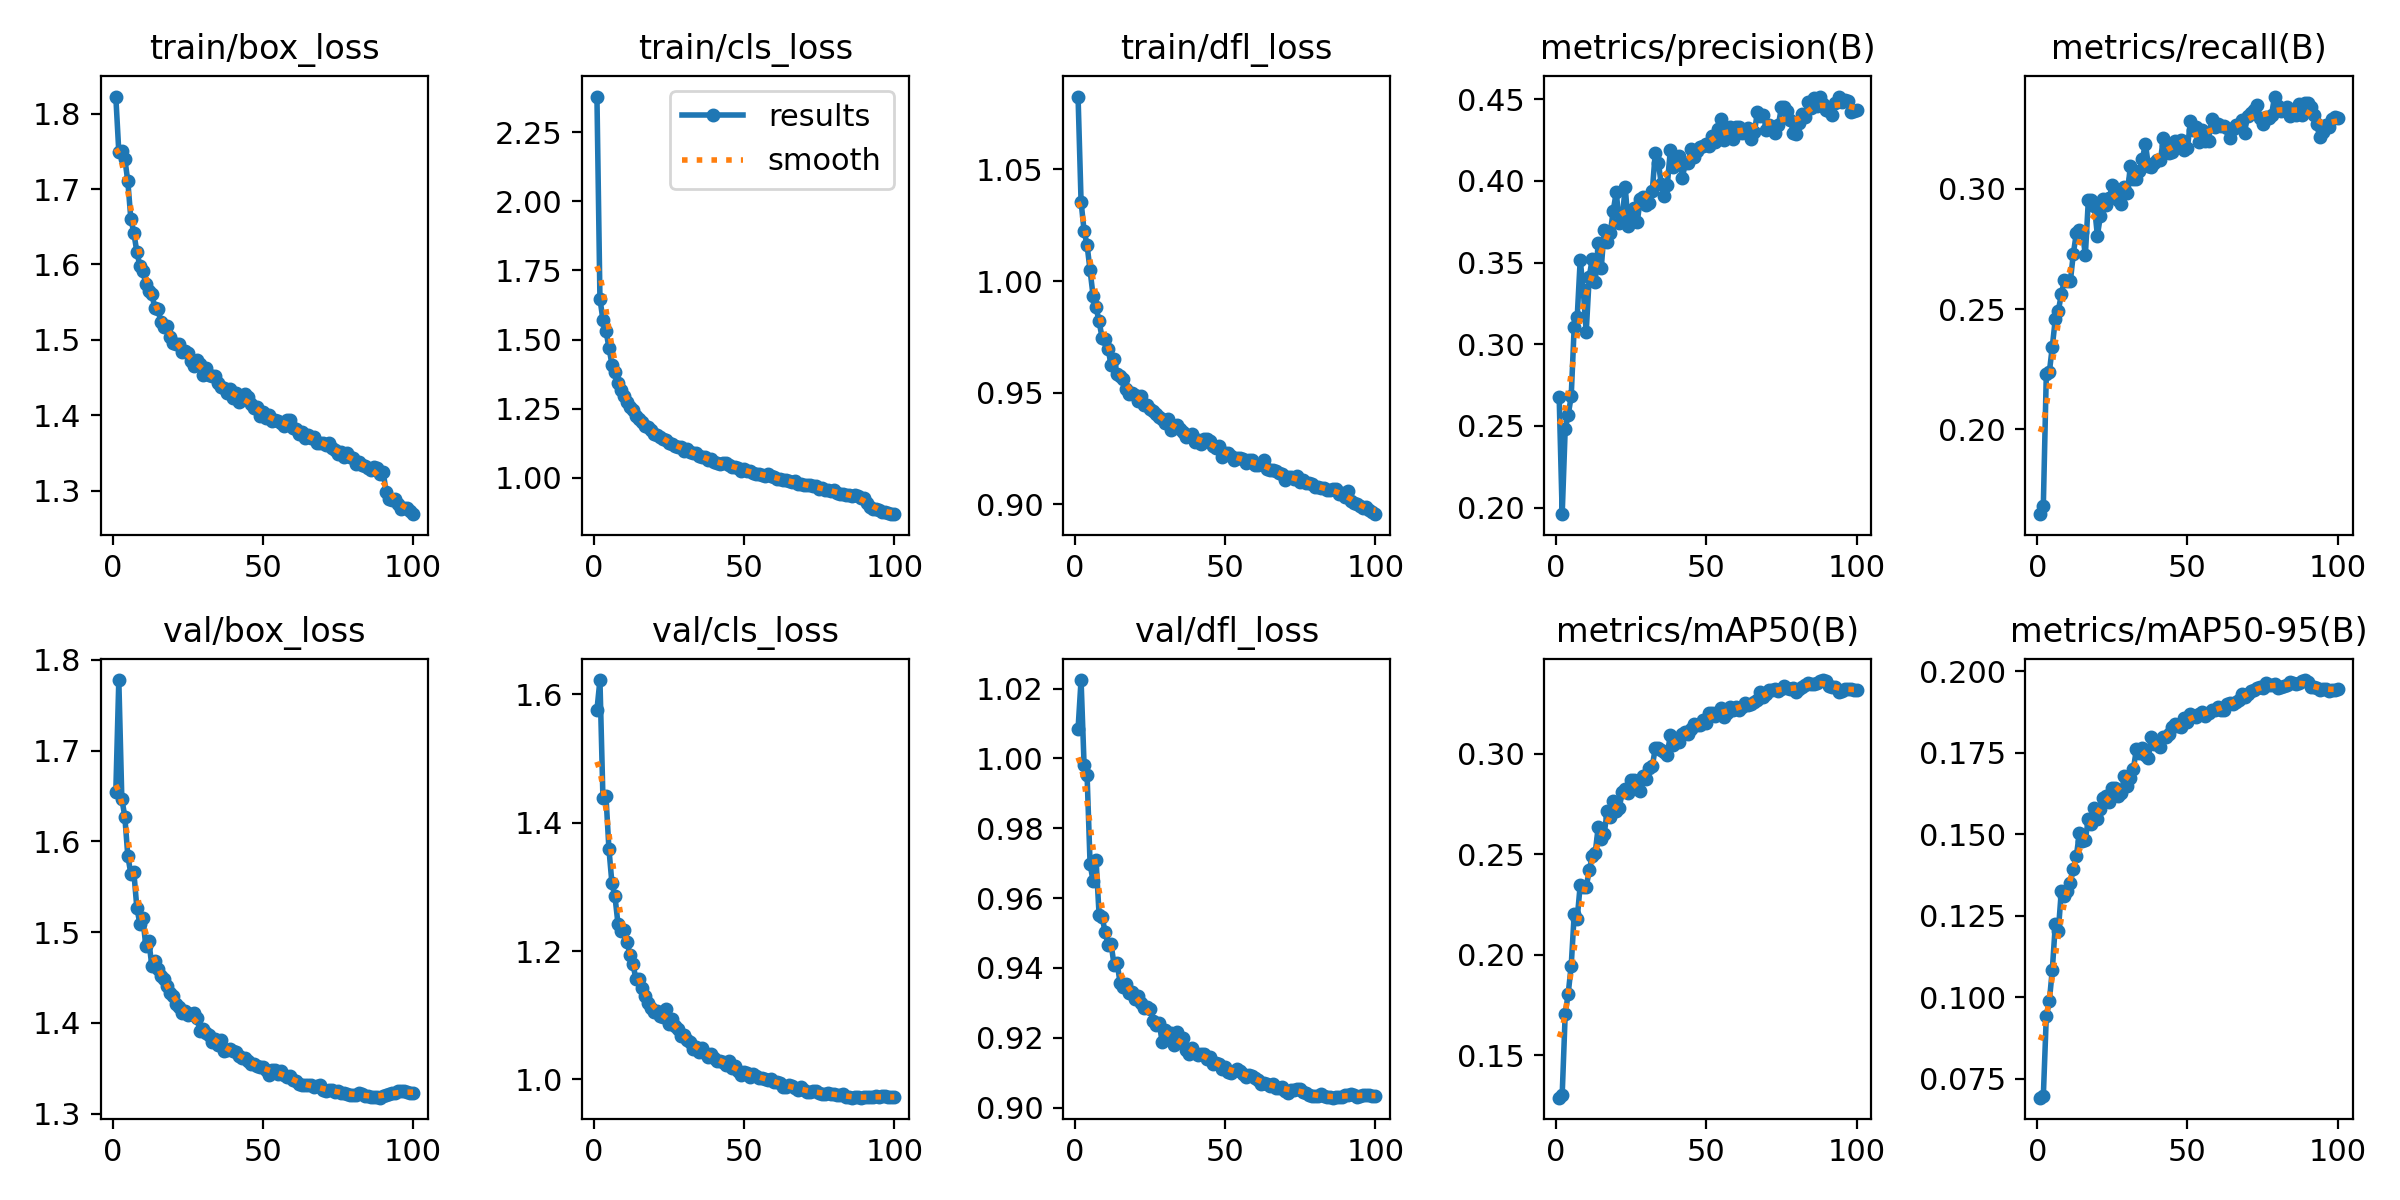

The file beside this chart, header and first rows:
epoch, time, train/box_loss, train/cls_loss, train/dfl_loss, metrics/precision(B), metrics/recall(B), metrics/mAP50(B), metrics/mAP50-95(B), val/box_loss, val/cls_loss, val/dfl_loss, lr/pg0, lr/pg1, lr/pg2
1, 247.2, 1.823, 2.379, 1.083, 0.2675, 0.1648, 0.1289, 0.06924, 1.655, 1.576, 1.008, 0.003329, 0.003329, 0.003329
2, 532.7, 1.749, 1.649, 1.036, 0.1961, 0.1682, 0.1303, 0.06961, 1.778, 1.622, 1.022, 0.006597, 0.006597, 0.006597
3, 827.5, 1.75, 1.571, 1.023, 0.2481, 0.2231, 0.1704, 0.09433, 1.647, 1.438, 0.9982, 0.009798, 0.009798, 0.009798
4, 1111, 1.74, 1.533, 1.016, 0.2568, 0.2237, 0.1806, 0.09881, 1.627, 1.441, 0.9953, 0.009703, 0.009703, 0.009703
5, 1376, 1.71, 1.471, 1.005, 0.2681, 0.2345, 0.1945, 0.1085, 1.584, 1.359, 0.9698, 0.009604, 0.009604, 0.009604
6, 1610, 1.661, 1.41, 0.9934, 0.3108, 0.246, 0.2202, 0.1223, 1.564, 1.305, 0.9649, 0.009505, 0.009505, 0.009505
7, 3324, 1.642, 1.381, 0.9882, 0.3165, 0.2494, 0.218, 0.1203, 1.566, 1.285, 0.9709, 0.009406, 0.009406, 0.009406
8, 3554, 1.617, 1.344, 0.9819, 0.3517, 0.2562, 0.2348, 0.1328, 1.527, 1.243, 0.9552, 0.009307, 0.009307, 0.009307
9, 3793, 1.599, 1.317, 0.9746, 0.3335, 0.2621, 0.2336, 0.131, 1.509, 1.231, 0.9546, 0.009208, 0.009208, 0.009208
10, 4037, 1.592, 1.295, 0.9739, 0.3075, 0.2618, 0.2337, 0.1326, 1.515, 1.233, 0.9504, 0.009109, 0.009109, 0.009109
11, 4306, 1.574, 1.275, 0.9694, 0.3412, 0.2616, 0.242, 0.1352, 1.484, 1.215, 0.9466, 0.00901, 0.00901, 0.00901
12, 6305, 1.565, 1.256, 0.9626, 0.3522, 0.2732, 0.2491, 0.1394, 1.49, 1.194, 0.9469, 0.008911, 0.008911, 0.008911
13, 6561, 1.56, 1.247, 0.9649, 0.3379, 0.2816, 0.2509, 0.1433, 1.463, 1.179, 0.9408, 0.008812, 0.008812, 0.008812
14, 6810, 1.543, 1.223, 0.9582, 0.3622, 0.2828, 0.2636, 0.1503, 1.468, 1.156, 0.9416, 0.008713, 0.008713, 0.008713
15, 7036, 1.542, 1.212, 0.9572, 0.3464, 0.2823, 0.2577, 0.1478, 1.46, 1.156, 0.9356, 0.008614, 0.008614, 0.008614
16, 7356, 1.524, 1.201, 0.9561, 0.3702, 0.2725, 0.2603, 0.1483, 1.451, 1.142, 0.9347, 0.008515, 0.008515, 0.008515
17, 7607, 1.517, 1.187, 0.9516, 0.3623, 0.2956, 0.2717, 0.1547, 1.448, 1.13, 0.9354, 0.008416, 0.008416, 0.008416
18, 9520, 1.518, 1.185, 0.9496, 0.3679, 0.2954, 0.2687, 0.153, 1.44, 1.12, 0.9329, 0.008317, 0.008317, 0.008317
19, 9791, 1.503, 1.173, 0.9499, 0.3817, 0.2931, 0.2765, 0.1581, 1.433, 1.111, 0.9332, 0.008218, 0.008218, 0.008218
20, 11078, 1.496, 1.158, 0.9491, 0.3931, 0.2807, 0.2716, 0.1547, 1.429, 1.105, 0.931, 0.008119, 0.008119, 0.008119
21, 11306, 1.495, 1.154, 0.9461, 0.374, 0.2887, 0.2732, 0.1578, 1.42, 1.107, 0.9319, 0.00802, 0.00802, 0.00802
22, 11570, 1.495, 1.15, 0.9484, 0.3777, 0.2958, 0.2811, 0.1612, 1.418, 1.099, 0.9298, 0.007921, 0.007921, 0.007921
23, 11827, 1.484, 1.14, 0.9444, 0.396, 0.2933, 0.2826, 0.1618, 1.41, 1.097, 0.9285, 0.007822, 0.007822, 0.007822
24, 12093, 1.485, 1.138, 0.9444, 0.3723, 0.2963, 0.2803, 0.16, 1.413, 1.11, 0.9287, 0.007723, 0.007723, 0.007723
25, 12360, 1.483, 1.128, 0.9426, 0.3798, 0.3017, 0.2873, 0.1641, 1.408, 1.087, 0.9283, 0.007624, 0.007624, 0.007624
26, 12598, 1.472, 1.121, 0.9419, 0.3831, 0.2987, 0.2869, 0.1642, 1.409, 1.095, 0.9247, 0.007525, 0.007525, 0.007525
27, 14118, 1.466, 1.116, 0.9404, 0.3748, 0.2954, 0.2823, 0.1618, 1.411, 1.084, 0.9237, 0.007426, 0.007426, 0.007426
28, 14375, 1.473, 1.112, 0.9392, 0.389, 0.2938, 0.2814, 0.1627, 1.405, 1.079, 0.9244, 0.007327, 0.007327, 0.007327
29, 14600, 1.468, 1.112, 0.9383, 0.3899, 0.3009, 0.2892, 0.168, 1.391, 1.068, 0.9188, 0.007228, 0.007228, 0.007228
30, 14878, 1.453, 1.099, 0.9365, 0.3849, 0.2982, 0.2873, 0.1648, 1.394, 1.069, 0.9222, 0.007129, 0.007129, 0.007129
31, 15112, 1.462, 1.105, 0.9381, 0.3862, 0.3097, 0.2931, 0.1673, 1.389, 1.061, 0.9206, 0.00703, 0.00703, 0.00703
32, 15874, 1.454, 1.096, 0.9333, 0.3937, 0.304, 0.2939, 0.1701, 1.387, 1.058, 0.9213, 0.006931, 0.006931, 0.006931
33, 16118, 1.452, 1.09, 0.9349, 0.4173, 0.3043, 0.3029, 0.176, 1.379, 1.047, 0.918, 0.006832, 0.006832, 0.006832
34, 16395, 1.452, 1.089, 0.9353, 0.411, 0.3075, 0.3031, 0.1749, 1.383, 1.051, 0.9217, 0.006733, 0.006733, 0.006733
35, 16638, 1.442, 1.081, 0.9335, 0.3982, 0.3125, 0.3017, 0.1764, 1.375, 1.043, 0.9188, 0.006634, 0.006634, 0.006634
36, 16890, 1.437, 1.074, 0.9323, 0.3906, 0.3189, 0.3011, 0.1743, 1.381, 1.049, 0.9199, 0.006535, 0.006535, 0.006535
37, 17198, 1.437, 1.074, 0.9303, 0.3974, 0.3095, 0.2997, 0.1733, 1.37, 1.042, 0.9164, 0.006436, 0.006436, 0.006436
38, 17717, 1.43, 1.063, 0.9308, 0.4186, 0.309, 0.3094, 0.18, 1.37, 1.035, 0.9154, 0.006337, 0.006337, 0.006337
39, 18016, 1.436, 1.068, 0.9313, 0.4082, 0.3107, 0.3046, 0.1775, 1.371, 1.039, 0.917, 0.006238, 0.006238, 0.006238
40, 18294, 1.423, 1.058, 0.9278, 0.4122, 0.312, 0.3066, 0.1781, 1.369, 1.033, 0.9156, 0.006139, 0.006139, 0.006139
41, 18582, 1.43, 1.055, 0.929, 0.4154, 0.312, 0.3058, 0.1769, 1.368, 1.029, 0.915, 0.00604, 0.00604, 0.00604
42, 18855, 1.418, 1.05, 0.9269, 0.4016, 0.3213, 0.31, 0.1799, 1.363, 1.028, 0.9153, 0.005941, 0.005941, 0.005941
43, 19107, 1.421, 1.054, 0.9294, 0.4112, 0.3184, 0.3107, 0.1799, 1.362, 1.028, 0.9153, 0.005842, 0.005842, 0.005842
44, 19478, 1.428, 1.055, 0.929, 0.411, 0.3149, 0.3101, 0.1807, 1.361, 1.023, 0.9141, 0.005743, 0.005743, 0.005743
45, 19701, 1.424, 1.048, 0.9281, 0.4192, 0.3156, 0.3122, 0.1828, 1.358, 1.029, 0.9146, 0.005644, 0.005644, 0.005644
46, 19934, 1.415, 1.04, 0.926, 0.4143, 0.3198, 0.3151, 0.1837, 1.355, 1.017, 0.9125, 0.005545, 0.005545, 0.005545
47, 20599, 1.41, 1.038, 0.9253, 0.4182, 0.3189, 0.3143, 0.1831, 1.355, 1.02, 0.9129, 0.005446, 0.005446, 0.005446
48, 20825, 1.411, 1.037, 0.9262, 0.4207, 0.3205, 0.3142, 0.1829, 1.352, 1.013, 0.9126, 0.005347, 0.005347, 0.005347
49, 22466, 1.399, 1.026, 0.9212, 0.421, 0.3164, 0.3171, 0.1856, 1.351, 1.006, 0.911, 0.005248, 0.005248, 0.005248
50, 22819, 1.405, 1.031, 0.9232, 0.4225, 0.3171, 0.3154, 0.1844, 1.352, 1.011, 0.9115, 0.005149, 0.005149, 0.005149
51, 23093, 1.396, 1.024, 0.9228, 0.4212, 0.3283, 0.3202, 0.1868, 1.348, 1.011, 0.9103, 0.00505, 0.00505, 0.00505
52, 23997, 1.401, 1.024, 0.9217, 0.4274, 0.3244, 0.3205, 0.1862, 1.343, 1.004, 0.9099, 0.004951, 0.004951, 0.004951
53, 24240, 1.393, 1.017, 0.9199, 0.4235, 0.3256, 0.3189, 0.1859, 1.348, 1.008, 0.9104, 0.004852, 0.004852, 0.004852
54, 24480, 1.394, 1.014, 0.9208, 0.4318, 0.3195, 0.3208, 0.1868, 1.348, 1.005, 0.9111, 0.004753, 0.004753, 0.004753
55, 25648, 1.392, 1.015, 0.9208, 0.4381, 0.3243, 0.3227, 0.1876, 1.344, 1.003, 0.9104, 0.004654, 0.004654, 0.004654
56, 25933, 1.391, 1.012, 0.92, 0.4251, 0.32, 0.3186, 0.1861, 1.347, 1.003, 0.9097, 0.004555, 0.004555, 0.004555
57, 26545, 1.386, 1.008, 0.9185, 0.4287, 0.3201, 0.3206, 0.187, 1.342, 1.001, 0.9087, 0.004456, 0.004456, 0.004456
58, 26811, 1.394, 1.013, 0.9197, 0.4328, 0.329, 0.3235, 0.1882, 1.34, 0.9991, 0.9094, 0.004357, 0.004357, 0.004357
59, 27467, 1.394, 1.007, 0.9196, 0.4258, 0.3257, 0.3219, 0.1882, 1.342, 1.001, 0.9092, 0.004258, 0.004258, 0.004258
60, 27706, 1.384, 1.002, 0.9177, 0.4327, 0.3271, 0.3231, 0.1891, 1.337, 0.9959, 0.9085, 0.004159, 0.004159, 0.004159
... 40 more rows
